10-way image classification set "Samples" from GitHub (theunknowner/Samples); label vocabulary: blotch, circles, circles disc complete, circles disc incomplete, circles donut complete, circles donut complete 2, circles donut incomplete, excavated, random, strip.

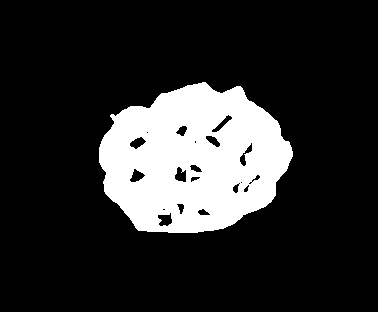
Label: circles disc complete

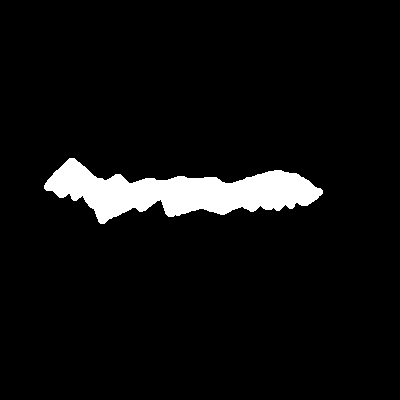
Label: strip

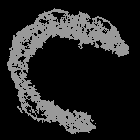
Label: circles donut incomplete

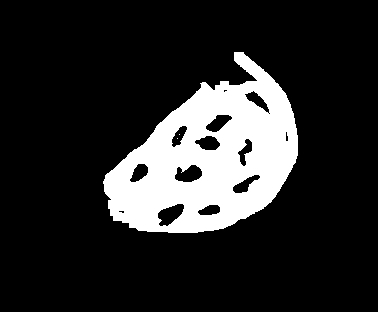
Label: circles disc incomplete

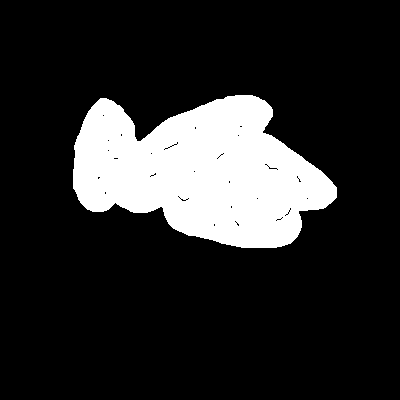
Label: blotch

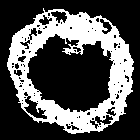
Label: circles donut complete
